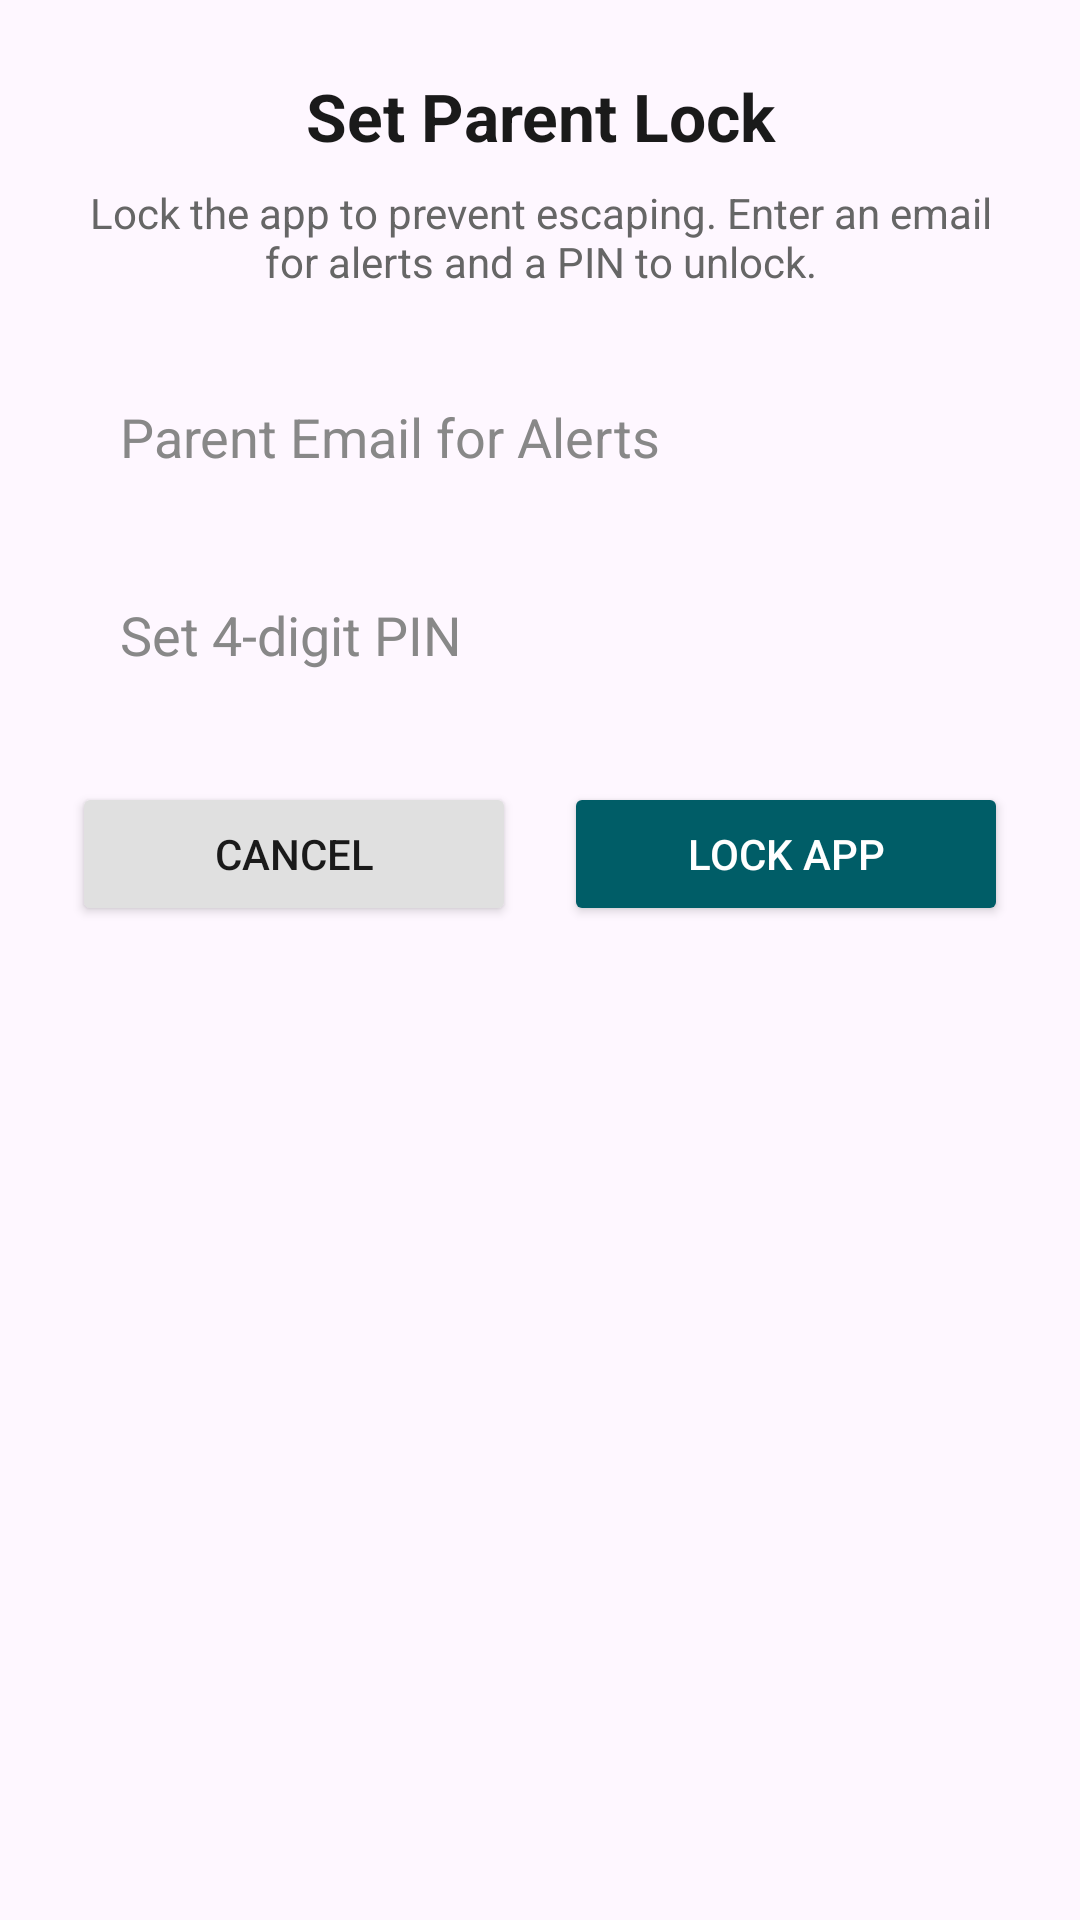

The Android layout XML behind this screen, and the referenced resources:
<!-- AndroidManifest.xml: application theme Theme.GapBridge -->
<!-- res/layout/dialog_lock_setup.xml -->
<?xml version="1.0" encoding="utf-8"?>
<LinearLayout xmlns:android="http://schemas.android.com/apk/res/android"
    android:layout_width="match_parent"
    android:layout_height="wrap_content"
    android:orientation="vertical"
    android:background="@drawable/bg_dialog_rounded"
    android:padding="24dp">

    <TextView
        android:layout_width="match_parent"
        android:layout_height="wrap_content"
        android:text="Set Parent Lock"
        android:textColor="#1A1A1A"
        android:textSize="22sp"
        android:textStyle="bold"
        android:gravity="center"
        android:layout_marginBottom="8dp"/>

    <TextView
        android:layout_width="match_parent"
        android:layout_height="wrap_content"
        android:text="Lock the app to prevent escaping. Enter an email for alerts and a PIN to unlock."
        android:textColor="#666666"
        android:textSize="14sp"
        android:gravity="center"
        android:layout_marginBottom="24dp"/>

    <EditText
        android:id="@+id/etParentEmail"
        android:layout_width="match_parent"
        android:layout_height="50dp"
        android:background="@drawable/bg_input_box"
        android:hint="Parent Email for Alerts"
        android:textColor="#FFFFFF"
        android:textColorHint="#888888"
        android:paddingHorizontal="16dp"
        android:inputType="textEmailAddress"
        android:layout_marginBottom="16dp"/>

    <EditText
        android:id="@+id/etPin"
        android:layout_width="match_parent"
        android:layout_height="50dp"
        android:background="@drawable/bg_input_box"
        android:hint="Set 4-digit PIN"
        android:textColor="#FFFFFF"
        android:textColorHint="#888888"
        android:paddingHorizontal="16dp"
        android:inputType="numberPassword"
        android:maxLength="4"
        android:layout_marginBottom="24dp"/>

    <LinearLayout
        android:layout_width="match_parent"
        android:layout_height="wrap_content"
        android:orientation="horizontal">

        <Button
            android:id="@+id/btnCancelLock"
            android:layout_width="0dp"
            android:layout_height="wrap_content"
            android:layout_weight="1"
            android:backgroundTint="#E0E0E0"
            android:textColor="#1A1A1A"
            android:text="Cancel"
            android:layout_marginEnd="8dp"/>

        <Button
            android:id="@+id/btnConfirmLock"
            android:layout_width="0dp"
            android:layout_height="wrap_content"
            android:layout_weight="1"
            android:backgroundTint="#005D67"
            android:textColor="#FFFFFF"
            android:text="Lock App"
            android:layout_marginStart="8dp"/>
    </LinearLayout>
</LinearLayout>
<!-- resources referenced by this layout -->
<resources>
  <style name="Theme.GapBridge" parent="Base.Theme.GapBridge" />
  <style name="Base.Theme.GapBridge" parent="Theme.Material3.DayNight.NoActionBar">
          
          
      </style>
</resources>
